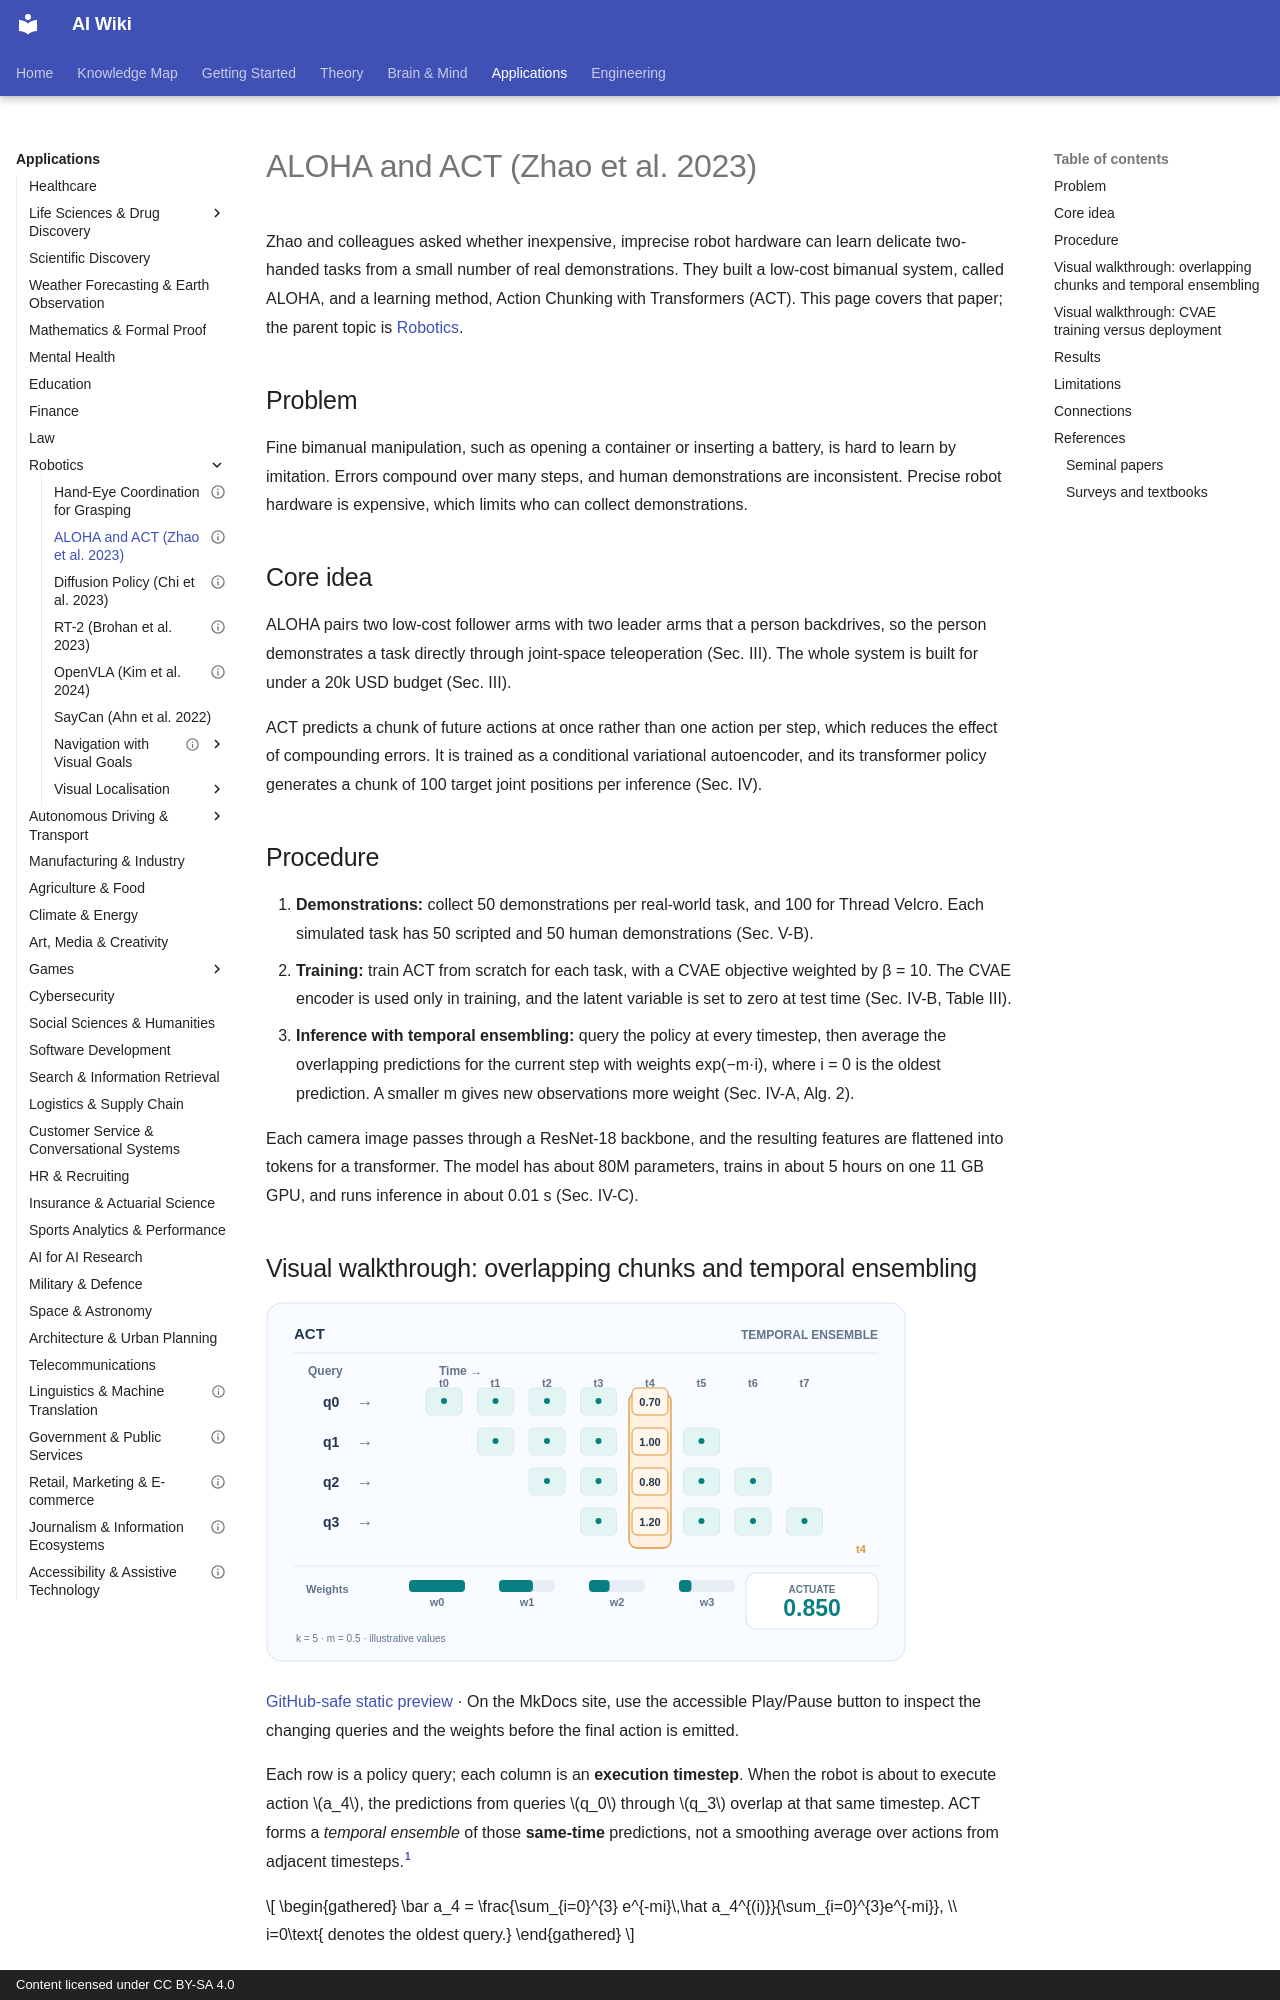

repository: zi-yue-1129/ai-wiki · page: applications/robotics/aloha/index.html · generator: mkdocs · copyright: Content licensed under CC BY-SA 4.0

---
status: complete
last_reviewed: 2026-10-28
related:
  - theory/paradigms/imitation
  - theory/models/transformer
aliases:
  - ALOHA
  - Action Chunking with Transformers
  - ACT
  - 低成本雙臂操作
---

# ALOHA and ACT (Zhao et al. 2023)

Zhao and colleagues asked whether inexpensive, imprecise robot hardware can learn delicate two-handed tasks from a small number of real demonstrations. They built a low-cost bimanual system, called ALOHA, and a learning method, Action Chunking with Transformers (ACT). This page covers that paper; the parent topic is [Robotics](../index.md).

## Problem

Fine bimanual manipulation, such as opening a container or inserting a battery, is hard to learn by imitation. Errors compound over many steps, and human demonstrations are inconsistent. Precise robot hardware is expensive, which limits who can collect demonstrations.

## Core idea

ALOHA pairs two low-cost follower arms with two leader arms that a person backdrives, so the person demonstrates a task directly through joint-space teleoperation (Sec. III). The whole system is built for under a 20k USD budget (Sec. III).

ACT predicts a chunk of future actions at once rather than one action per step, which reduces the effect of compounding errors. It is trained as a conditional variational autoencoder, and its transformer policy generates a chunk of 100 target joint positions per inference (Sec. IV).

## Procedure

1. **Demonstrations:** collect 50 demonstrations per real-world task, and 100 for Thread Velcro. Each simulated task has 50 scripted and 50 human demonstrations (Sec. V-B).
2. **Training:** train ACT from scratch for each task, with a CVAE objective weighted by β = 10. The CVAE encoder is used only in training, and the latent variable is set to zero at test time (Sec. IV-B, Table III).
3. **Inference with temporal ensembling:** query the policy at every timestep, then average the overlapping predictions for the current step with weights exp(−m·i), where i = 0 is the oldest prediction. A smaller m gives new observations more weight (Sec. IV-A, Alg. 2).

Each camera image passes through a ResNet-18 backbone, and the resulting features are flattened into tokens for a transformer. The model has about 80M parameters, trains in about 5 hours on one 11 GB GPU, and runs inference in about 0.01 s (Sec. IV-C).
